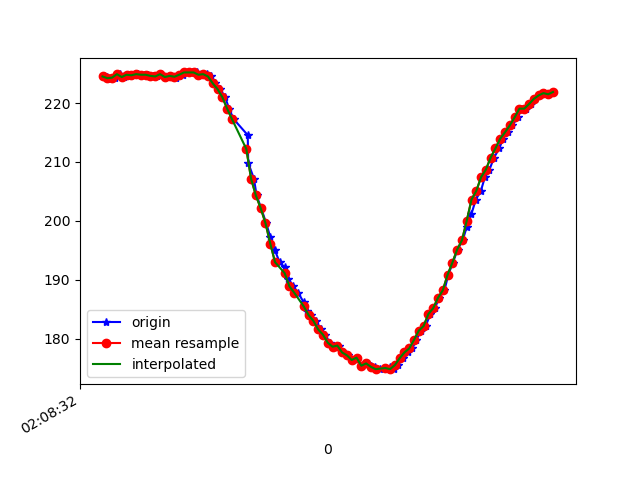

The data file committed next to this chart (first rows):
1617761312728, 456949424620978, 224.51172, -238.96484, -44.433594
1617761312740, 456949443971485, 224.4, -238.8, -45.31
1617761312753, 456949462894693, 224, -239, -45.31
1617761312772, 456949481909466, 224.3, -238.4, -45.02
1617761312792, 456949500985281, 224.9, -238.4, -44.43
1617761312810, 456949520061096, 224.4, -238.7, -45.12
1617761312828, 456949539106389, 224.8, -239.1, -44.34
1617761312850, 456949558151683, 224.7, -239.2, -44.73
1617761312868, 456949577135934, 224.9, -238.8, -45.61
1617761312891, 456949596394877, 224.8, -238.4, -43.65
1617761312910, 456949615440170, 224.8, -238.1, -44.34
1617761312931, 456949634515985, 224.6, -238.5, -44.34
1617761312947, 456949653591800, 224.5, -238.4, -44.43
1617761312964, 456949672759179, 224.9, -238.3, -44.34
1617761312984, 456949691773951, 224.4, -239, -44.73
1617761313003, 456949710849766, 224.6, -239.2, -44.73
1617761313028, 456949729864538, 224.3, -239.1, -44.63
1617761313039, 456949748970875, 224.6, -237.9, -44.63
1617761313057, 456949767985647, 224.8, -238.8, -44.43
1617761313078, 456949787000419, 225.2, -239, -44.24
1617761313095, 456949806015191, 225.2, -238.6, -42.58
1617761313114, 456949825060485, 225.2, -236.7, -41.31
1617761313134, 456949844166821, 224.8, -235.3, -39.84
1617761313156, 456949863425764, 224.9, -233.5, -35.74
1617761313174, 456949882257409, 224.5, -231.5, -31.74
1617761313191, 456949901463950, 223.3, -229.4, -27.15
1617761313210, 456949920448201, 222.4, -228.2, -20.9
1617761313232, 456949939493495, 221, -227, -16.41
1617761313248, 456949958599831, 219, -226.9, -12.21
1617761313267, 456949977523040, 217.3, -226.4, -9.961
1617761313326, 456950018848885, 214.6, -226.5, -6.641
1617761313328, 456950035666124, 209.9, -226.2, -2.637
1617761313352, 456950054680896, 207.1, -226.8, -0.3906
1617761313363, 456950074031403, 204.3, -227, 1.758
1617761313382, 456950093107217, 202.1, -227.2, 3.711
1617761313403, 456950112091468, 199.6, -227.2, 5.371
1617761313420, 456950131075719, 197.3, -227.8, 5.664
1617761313439, 456950150121013, 195, -227.7, 6.055
1617761313459, 456950169135785, 193, -227.4, 5.078
1617761313480, 456950188150558, 192.1, -226.5, 4.395
1617761313496, 456950207195851, 190.1, -226.2, 2.148
1617761313516, 456950226241145, 188.9, -226, 2.148
1617761313536, 456950245225396, 187.8, -225.2, 1.562
1617761313560, 456950264270690, 186.1, -224.8, 1.562
1617761313573, 456950283529632, 184.8, -224.9, 0.3906
1617761313592, 456950302574926, 184, -224.7, 0.09766
1617761313611, 456950321650741, 183, -224.5, -0.8789
1617761313631, 456950340696034, 181.5, -224, -0.7812
1617761313649, 456950359741328, 180.7, -224.2, -1.074
1617761313668, 456950378847664, 179.3, -224.4, -2.148
1617761313690, 456950397954001, 178.6, -223.9, -1.953
1617761313706, 456950417029815, 178.8, -224, -2.637
1617761313725, 456950436044588, 177.6, -224.5, -2.246
1617761313744, 456950455120403, 177.1, -225.0, -2.148
1617761313766, 456950474135175, 176.4, -224.8, -2.148
1617761313784, 456950493180469, 176.8, -225.3, -1.953
1617761313802, 456950512256284, 175.4, -224.9, -4.199
1617761313821, 456950531332098, 175.8, -223.6, -5.371
1617761313840, 456950550377392, 175.3, -223.1, -7.715
1617761313859, 456950569575292, 175.1, -223.3, -9.082
1617761313878, 456950588498501, 174.8, -222.9, -11.04
... 38 more rows
